Photos from the image-classification dataset "gplaces_classification" in the GitHub repository EdEldepssi/gplaces_classification. Its 7 classes are: ads, clutter, diserts, drinks, non-vegetarian food, places, vegetarian food.

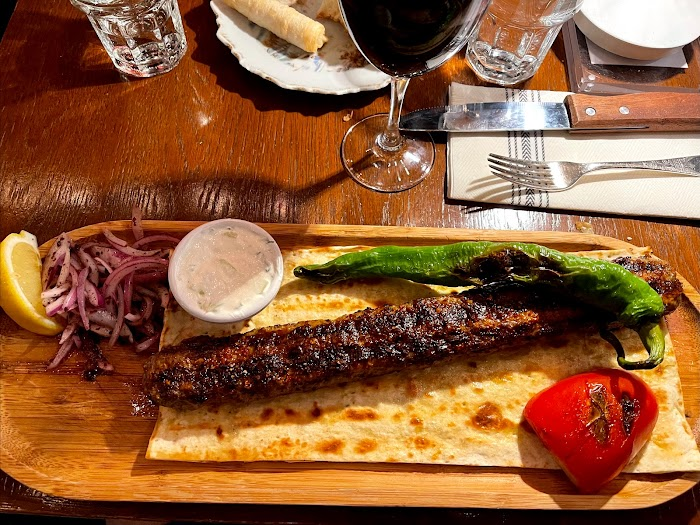
Label: non-vegetarian food

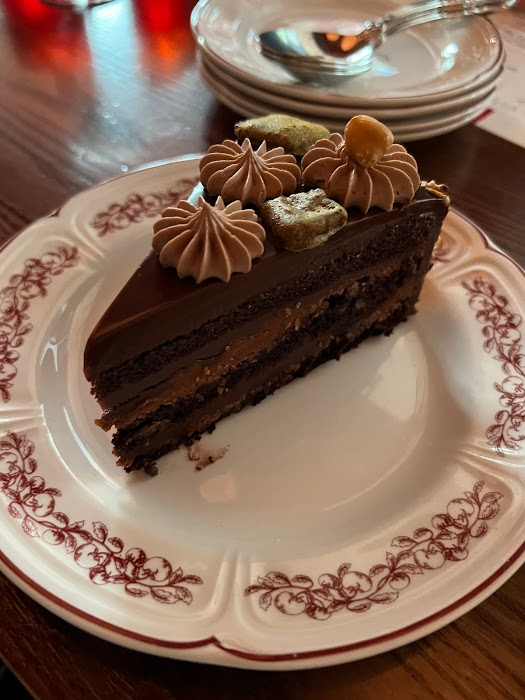
Label: diserts

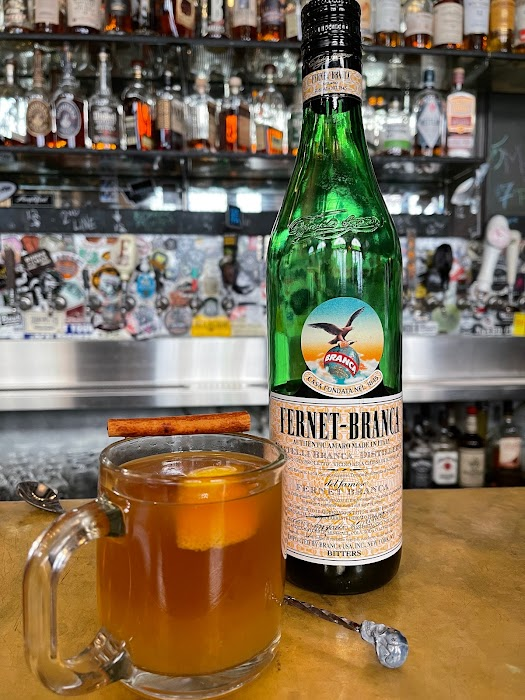
Label: drinks

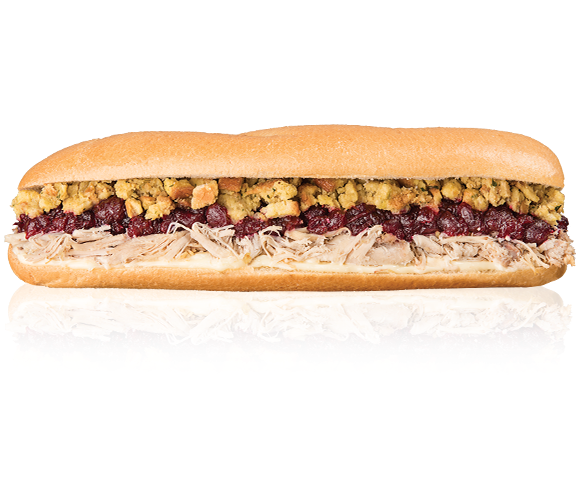
Label: ads

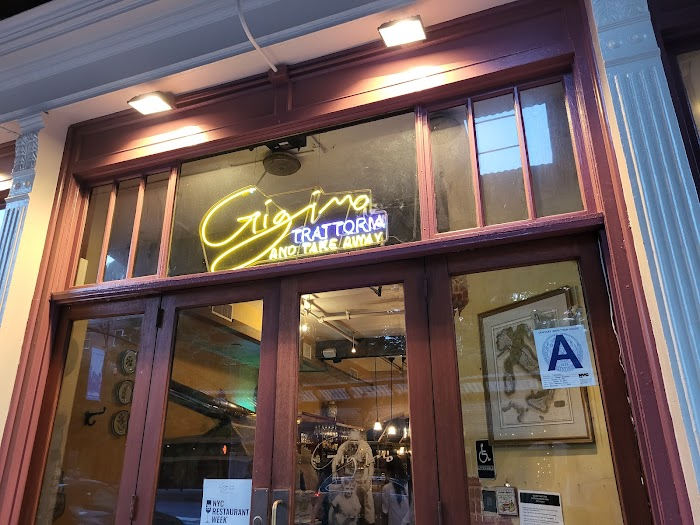
Label: places

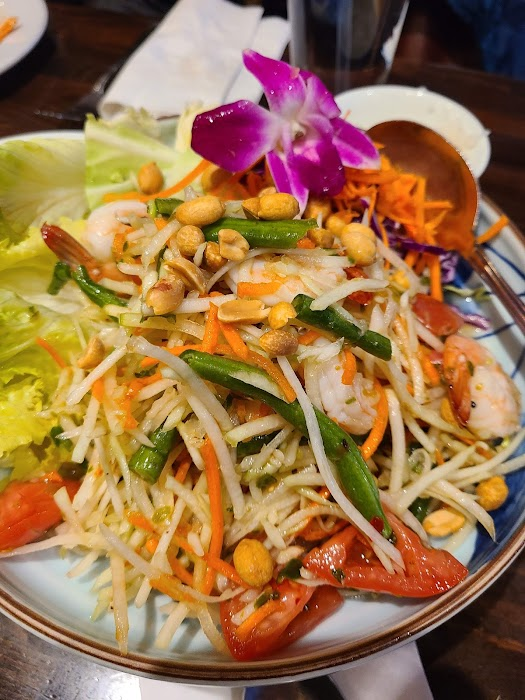
Label: vegetarian food
